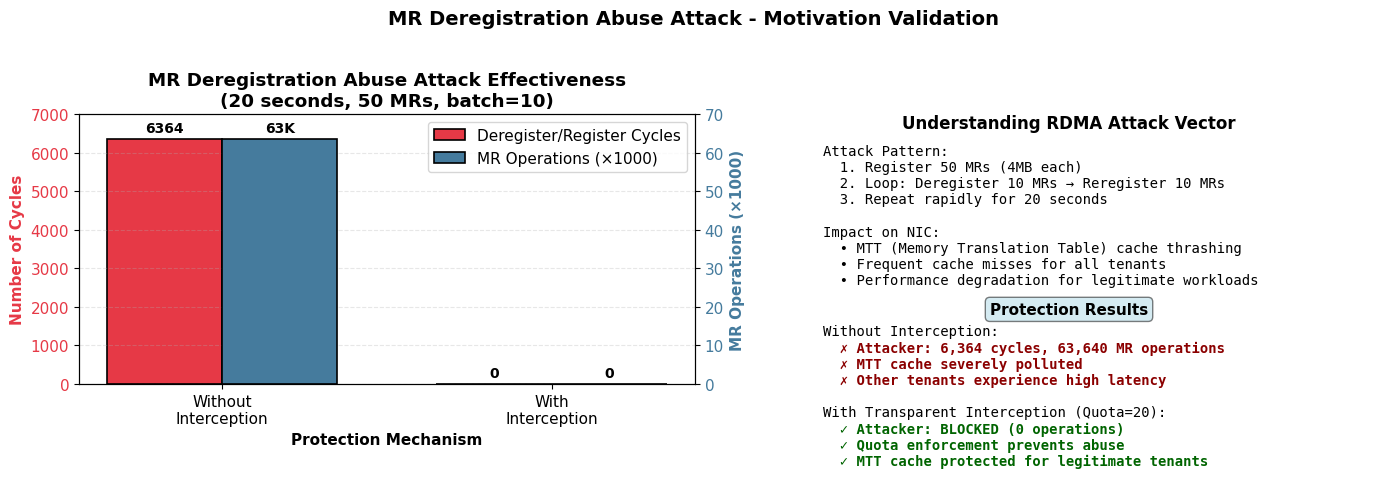

Source code (Python):
#!/usr/bin/env python3
"""
Plot for MR Deregistration Abuse Attack - Motivation Section
Based on Understanding RDMA (NSDI'23) findings
"""

import matplotlib.pyplot as plt
import matplotlib
matplotlib.rcParams['font.family'] = 'DejaVu Sans'
matplotlib.rcParams['font.size'] = 11

# Experimental data
data = {
    'no_intercept': {
        'cycles': 6364,
        'mr_ops': 63640,
        'reg_latency': 205,
        'dereg_latency': 108,
        'success_rate': 100
    },
    'with_intercept': {
        'cycles': 0,
        'mr_ops': 0,
        'reg_latency': 0,
        'dereg_latency': 0,
        'success_rate': 0
    }
}

fig, axes = plt.subplots(1, 2, figsize=(14, 5))

# Figure 1: Attack Effectiveness Comparison
ax1 = axes[0]
categories = ['Without\nInterception', 'With\nInterception']
cycles = [data['no_intercept']['cycles'], data['with_intercept']['cycles']]
ops = [data['no_intercept']['mr_ops'] / 1000, data['with_intercept']['mr_ops']]  # Convert to thousands

x = range(len(categories))
width = 0.35

# Primary axis - Cycles
bars1 = ax1.bar([i - width/2 for i in x], cycles, width, label='Deregister/Register Cycles', 
                color='#E63946', edgecolor='black', linewidth=1.2)
ax1.set_ylabel('Number of Cycles', fontweight='bold', color='#E63946')
ax1.tick_params(axis='y', labelcolor='#E63946')
ax1.set_ylim(0, 7000)

# Secondary axis - MR Operations
ax2 = ax1.twinx()
bars2 = ax2.bar([i + width/2 for i in x], ops, width, label='MR Operations (×1000)', 
                color='#457B9D', edgecolor='black', linewidth=1.2)
ax2.set_ylabel('MR Operations (×1000)', fontweight='bold', color='#457B9D')
ax2.tick_params(axis='y', labelcolor='#457B9D')
ax2.set_ylim(0, 70)

ax1.set_xticks(x)
ax1.set_xticklabels(categories)
ax1.set_xlabel('Protection Mechanism', fontweight='bold')
ax1.set_title('MR Deregistration Abuse Attack Effectiveness\n(20 seconds, 50 MRs, batch=10)', fontweight='bold')

# Add value labels
for bar in bars1:
    height = bar.get_height()
    ax1.text(bar.get_x() + bar.get_width()/2., height + 100,
             f'{int(height)}',
             ha='center', va='bottom', fontweight='bold', fontsize=10)

for bar in bars2:
    height = bar.get_height()
    ax2.text(bar.get_x() + bar.get_width()/2., height + 1,
             f'{int(height)}K' if height > 0 else '0',
             ha='center', va='bottom', fontweight='bold', fontsize=10)

# Add legend
lines1, labels1 = ax1.get_legend_handles_labels()
lines2, labels2 = ax2.get_legend_handles_labels()
ax1.legend(lines1 + lines2, labels1 + labels2, loc='upper right')

ax1.grid(axis='y', alpha=0.3, linestyle='--')

# Figure 2: Attack Timeline Conceptual
ax3 = axes[1]
ax3.axis('off')

y_pos = 0.95
ax3.text(0.5, y_pos, 'Understanding RDMA Attack Vector', ha='center', fontsize=12, fontweight='bold')
y_pos -= 0.1

# Explain the attack
attack_text = [
    "Attack Pattern:",
    "  1. Register 50 MRs (4MB each)",
    "  2. Loop: Deregister 10 MRs → Reregister 10 MRs",
    "  3. Repeat rapidly for 20 seconds",
    "",
    "Impact on NIC:",
    "  • MTT (Memory Translation Table) cache thrashing",
    "  • Frequent cache misses for all tenants",
    "  • Performance degradation for legitimate workloads",
]

for line in attack_text:
    ax3.text(0.1, y_pos, line, fontsize=10, family='monospace')
    y_pos -= 0.06

y_pos -= 0.05
ax3.text(0.5, y_pos, 'Protection Results', ha='center', fontsize=11, fontweight='bold',
         bbox=dict(boxstyle='round', facecolor='lightblue', alpha=0.5))
y_pos -= 0.08

results_text = [
    "Without Interception:",
    "  ✗ Attacker: 6,364 cycles, 63,640 MR operations",
    "  ✗ MTT cache severely polluted",
    "  ✗ Other tenants experience high latency",
    "",
    "With Transparent Interception (Quota=20):",
    "  ✓ Attacker: BLOCKED (0 operations)",
    "  ✓ Quota enforcement prevents abuse",
    "  ✓ MTT cache protected for legitimate tenants",
]

for line in results_text:
    color = 'darkred' if line.startswith('  ✗') else 'darkgreen' if line.startswith('  ✓') else 'black'
    weight = 'bold' if line.startswith('  ✓') or line.startswith('  ✗') else 'normal'
    ax3.text(0.1, y_pos, line, fontsize=10, family='monospace', color=color, fontweight=weight)
    y_pos -= 0.06

plt.suptitle('MR Deregistration Abuse Attack - Motivation Validation', fontsize=14, fontweight='bold', y=1.02)
plt.tight_layout()

plt.savefig('fig_mr_dereg_motivation.pdf', dpi=300, bbox_inches='tight', format='pdf')
plt.savefig('fig_mr_dereg_motivation.png', dpi=300, bbox_inches='tight')
print("✓ Generated: fig_mr_dereg_motivation.pdf/png")
